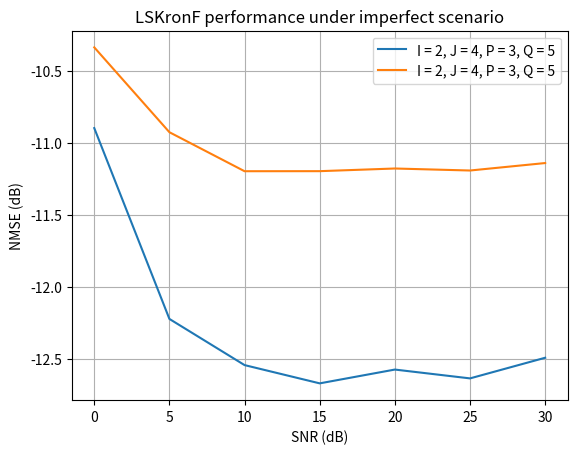

The script that saved this image:
import numpy as np
import time
import matplotlib.pyplot as plt
from numpy.linalg import svd

def khatri_rao(A, B):
    if A.shape[1] != B.shape[1]:
        raise ValueError("Matrizes devem ter o mesmo número de colunas.")
    
    C = np.zeros((A.shape[0] * B.shape[0], A.shape[1]))
    for i in range(A.shape[1]):
        C[:, i] = np.kron(A[:, i], B[:, i])
    return C

def kron(list_of_arrays):
    shapes = []
    for i in range(0, len(list_of_arrays)):
        shape_of_array = list_of_arrays[i].shape
        shapes.append(shape_of_array)

    matrix = list_of_arrays[0]
    for i in range(1, len(list_of_arrays)):
        matrix = matrix[:, np.newaxis, :, np.newaxis] * list_of_arrays[i][np.newaxis, :, np.newaxis, :]

        shapes_aux = np.ones([np.size(shapes[0])], dtype='int8')
        for j in range(i - 1, i + 1):
            for k in range(0, np.size(shapes[0])):
                shapes_aux[k] = shapes_aux[k] * shapes[j][k]

        matrix = matrix.reshape(shapes_aux)
        shapes[i] = matrix.shape

    return matrix

def unvec(vec, nrow, ncol):
    return vec.reshape(nrow, ncol, order='F')

def vec(matrix):
    return matrix.flatten(order='F').reshape(-1, 1)

def LSKRF(matrix, I, J, R):
    # X: A matrix created by the relation X = A ⋄ B ∈ C^{IJ×R}, where A ∈ C^{I×R} and B ∈ C^{J×R}.
    # (I,J,R): Dimensions of A and B as mentioned above.

    # Creating a matrix to alocate the values of stimated X.
    
    A_hat = np.zeros((I,R), dtype=complex)
    B_hat = np.zeros((J,R), dtype=complex)

    for i in range(0, R):
        # Each column of X will be rearranged into a matrix Xp ∈ ℂ^{J×I}.
        matrix_p = (matrix[:, i]).reshape(J, I, order='F')

        # In this line the SVD of the new matrix will be calculated.
        [U_p, S_p, V_p] = np.linalg.svd(matrix_p)

        # Now the stimations of the a_hat and b_hat i-th columns will be made.
        a_hat = np.sqrt(S_p[0]) * ((V_p[0, :]))
        b_hat = np.sqrt(S_p[0]) * U_p[:, 0]

        # Finally, the kronecker between the stimations of the i-th columns of a_hat and b_hat
        # will be calculated and alocated to the respective column of the stimation of X.
        A_hat[:, i] = a_hat
        B_hat[:, i] = b_hat

    return A_hat, B_hat

def LSKronF(X, I, P, J, Q):
    # Reshape para resolução via SVD
    X_reshaped = X.reshape(I, J, P, Q).transpose(0, 2, 1, 3).reshape(I*P, J*Q)
    U, S, Vh = np.linalg.svd(X_reshaped, full_matrices=False)
    rank1 = np.sqrt(S[0]) * U[:, 0], np.sqrt(S[0]) * Vh[0, :]
    
    Ahat = rank1[0].reshape(I, P)
    Bhat = rank1[1].reshape(J, Q)
    return Ahat, Bhat

# para o problema 1
    
A = np.random.randn(4, 2) + 1j*np.random.randn(4, 2)
B = np.random.randn(6, 3) + 1j*np.random.randn(6, 3)
X = np.kron(A, B)
print(X.shape)
Ahat, Bhat = LSKronF(X, 4, 2, 6, 3)
Xhat = np.kron(Ahat, Bhat)
print(Xhat.shape)

print("Checking the NMSE (dB) between X and Xhat:")
nmsex = (np.linalg.norm(X - Xhat, 'fro')**2) / (np.linalg.norm(X, 'fro')**2)
nmsex = 20 * np.log10(nmsex)
print(nmsex)

print("Checking the NMSE (dB) between A and Ahat:")
nmsea = (np.linalg.norm(A - Ahat, 'fro')**2) / (np.linalg.norm(A, 'fro')**2)
nmsea = 20 * np.log10(nmsea)
print(nmsea)

print("Checking the NMSE (dB) between B and Bhat:")
nmseb = (np.linalg.norm(B - Bhat, 'fro')**2) / (np.linalg.norm(B, 'fro')**2)
nmseb = 20 * np.log10(nmseb)
print(nmseb)

# para o problema 2
def simula_nmse(I, J, R, SNR_vals):
    nmse = np.zeros(len(SNR_vals))
    for idx, snr in enumerate(SNR_vals):
        for _ in range(1000):
            var_noise = 1 / (10**(snr / 10))
            noise = np.sqrt(var_noise / 2) * (np.random.randn(I*J, R) + 1j*np.random.randn(I*J, R))

            A = np.random.randn(I, R) + 1j*np.random.randn(I, R)
            B = np.random.randn(J, R) + 1j*np.random.randn(J, R)
            X = khatri_rao(A, B)
            X_noisy = X + noise

            Ahat, Bhat = LSKRF(X_noisy, I, J, R)
            Xhat = khatri_rao(Ahat, Bhat)

            aux = (np.linalg.norm(X - Xhat, 'fro')**2) / (np.linalg.norm(X, 'fro')**2)
            nmse[idx] += 20 * np.log10(aux)
    return nmse / 1000

SNR = np.array([0, 5, 10, 15, 20, 25, 30])

nmse1 = simula_nmse(I=10, J=10, R=4, SNR_vals=SNR)
nmse2 = simula_nmse(I=30, J=10, R=4, SNR_vals=SNR)

# plot
plt.figure()
plt.plot(SNR, nmse1, label=f"I = 2, J = 4, P = 3, Q = 5")
plt.plot(SNR, nmse2, label=f"I = 2, J = 4, P = 3, Q = 5")
plt.title("LSKronF performance under imperfect scenario") 
plt.xlabel("SNR (dB)")
plt.ylabel("NMSE (dB)")
plt.legend()
plt.grid(True)
#plt.savefig("hw3.pdf")
plt.show()  